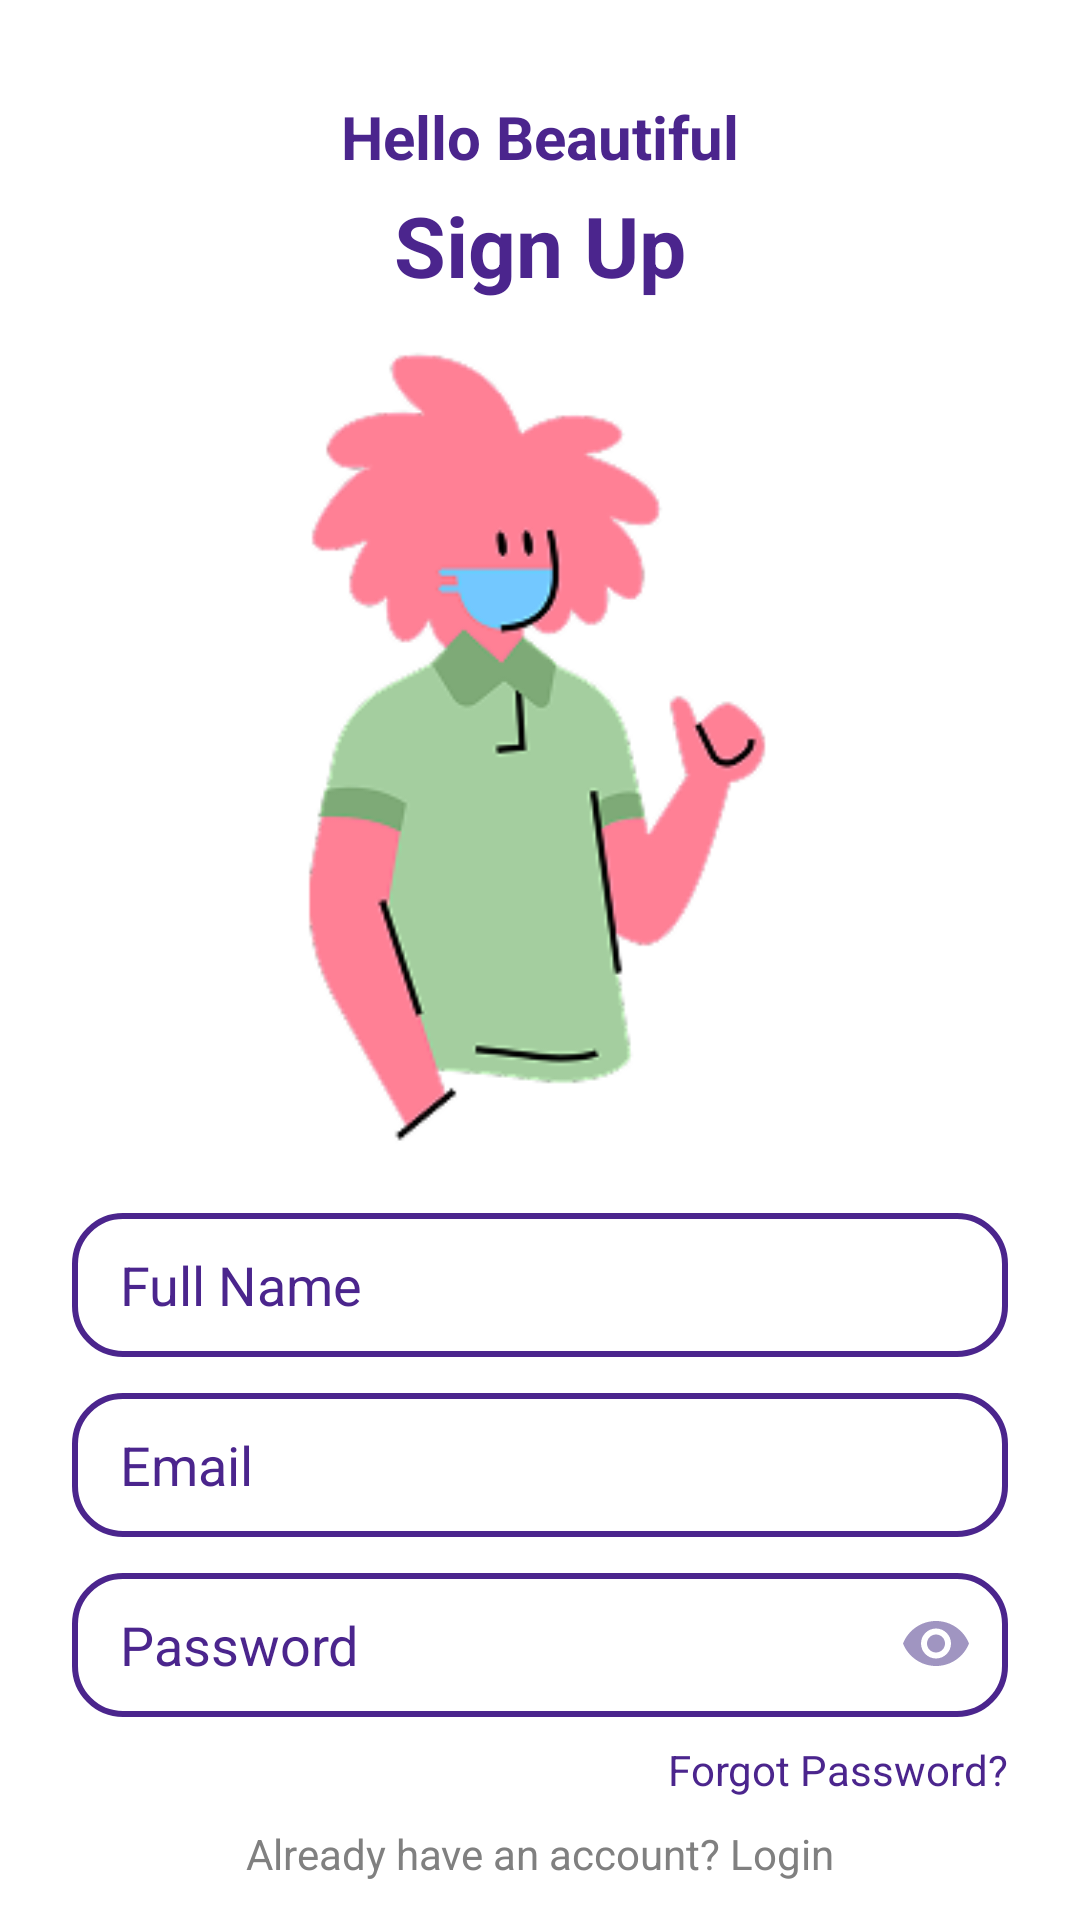

The Android layout XML behind this screen, and the referenced resources:
<!-- AndroidManifest.xml: application theme Theme.HealthSystem -->
<!-- res/layout/fragment_register.xml -->
<?xml version="1.0" encoding="utf-8"?>
<androidx.constraintlayout.widget.ConstraintLayout
    xmlns:android="http://schemas.android.com/apk/res/android"
    xmlns:app="http://schemas.android.com/apk/res-auto"
    android:layout_width="match_parent"
    android:layout_height="match_parent"
    android:background="@android:color/white"
    android:paddingStart="24dp"
    android:paddingEnd="24dp">

    <androidx.constraintlayout.widget.Guideline
        android:id="@+id/guideline_top"
        android:layout_width="wrap_content"
        android:layout_height="wrap_content"
        android:orientation="horizontal"
        app:layout_constraintGuide_percent="0.05" />

    <androidx.constraintlayout.widget.Guideline
        android:id="@+id/guideline_mid"
        android:layout_width="wrap_content"
        android:layout_height="wrap_content"
        android:orientation="horizontal"
        app:layout_constraintGuide_percent="0.80" />

    <androidx.constraintlayout.widget.Guideline
        android:id="@+id/guideline_bottom"
        android:layout_width="wrap_content"
        android:layout_height="wrap_content"
        android:orientation="horizontal"
        app:layout_constraintGuide_percent="0.95" />

    <TextView
        android:id="@+id/tvGreeting"
        android:layout_width="wrap_content"
        android:layout_height="wrap_content"
        android:text="Hello Beautiful"
        android:textColor="#4B258D"
        android:textSize="20sp"
        android:textStyle="bold"
        app:layout_constraintTop_toTopOf="@id/guideline_top"
        app:layout_constraintStart_toStartOf="parent"
        app:layout_constraintEnd_toEndOf="parent" />

    <TextView
        android:id="@+id/tvSignUpTitle"
        android:layout_width="wrap_content"
        android:layout_height="wrap_content"
        android:text="Sign Up"
        android:textColor="#4B258D"
        android:textSize="28sp"
        android:textStyle="bold"
        app:layout_constraintTop_toBottomOf="@id/tvGreeting"
        app:layout_constraintStart_toStartOf="parent"
        app:layout_constraintEnd_toEndOf="parent"
        android:layout_marginTop="4dp" />

    <ImageView
        android:id="@+id/imgIllustration"
        android:layout_width="wrap_content"
        android:layout_height="wrap_content"
        android:src="@drawable/login_img"
        android:contentDescription="Sign Up Illustration"
        app:layout_constraintTop_toBottomOf="@id/tvSignUpTitle"
        app:layout_constraintStart_toStartOf="parent"
        app:layout_constraintEnd_toEndOf="parent"
        android:layout_marginTop="8dp" />

    <EditText
        android:id="@+id/etFullName"
        android:layout_width="0dp"
        android:layout_height="48dp"
        android:hint="Full Name"
        android:inputType="textPersonName"
        android:background="@drawable/bg_button_outline_purple"
        android:textColorHint="#4B258D"
        android:paddingStart="16dp"
        android:paddingEnd="16dp"
        app:layout_constraintTop_toBottomOf="@id/imgIllustration"
        app:layout_constraintStart_toStartOf="parent"
        app:layout_constraintEnd_toEndOf="parent"
        android:layout_marginTop="16dp" />

    <EditText
        android:id="@+id/etEmail"
        android:layout_width="0dp"
        android:layout_height="48dp"
        android:hint="Email"
        android:inputType="textEmailAddress"
        android:background="@drawable/bg_button_outline_purple"
        android:textColorHint="#4B258D"
        android:paddingStart="16dp"
        android:paddingEnd="16dp"
        app:layout_constraintTop_toBottomOf="@id/etFullName"
        app:layout_constraintStart_toStartOf="parent"
        app:layout_constraintEnd_toEndOf="parent"
        android:layout_marginTop="12dp" />

    <RelativeLayout
        android:id="@+id/passwordContainer"
        android:layout_width="0dp"
        android:layout_height="48dp"
        android:background="@drawable/bg_button_outline_purple"
        app:layout_constraintTop_toBottomOf="@id/etEmail"
        app:layout_constraintStart_toStartOf="parent"
        app:layout_constraintEnd_toEndOf="parent"
        android:layout_marginTop="12dp">

        <EditText
            android:id="@+id/etPassword"
            android:layout_width="match_parent"
            android:layout_height="match_parent"
            android:hint="Password"
            android:inputType="textPassword"
            android:paddingStart="16dp"
            android:paddingEnd="48dp"
            android:background="@android:color/transparent"
            android:textColorHint="#4B258D" />

        <ImageView
            android:id="@+id/ivTogglePassword"
            android:layout_width="24dp"
            android:layout_height="24dp"
            android:layout_alignParentEnd="true"
            android:layout_centerVertical="true"
            android:layout_marginEnd="12dp"
            android:src="@drawable/ic_eye" />
    </RelativeLayout>

    <TextView
        android:id="@+id/tvForgotPassword"
        android:layout_width="wrap_content"
        android:layout_height="wrap_content"
        android:text="Forgot Password?"
        android:textColor="#4B258D"
        android:textSize="14sp"
        app:layout_constraintTop_toBottomOf="@id/passwordContainer"
        app:layout_constraintEnd_toEndOf="parent"
        android:layout_marginTop="8dp" />

    <TextView
        android:id="@+id/tvSignUp"
        android:layout_width="0dp"
        android:layout_height="48dp"
        android:text="Sign Up"
        android:textColor="@android:color/white"
        android:textSize="16sp"
        android:textStyle="bold"
        android:gravity="center"
        android:background="@drawable/bg_button_solid_purple"
        app:layout_constraintTop_toBottomOf="@id/tvForgotPassword"
        app:layout_constraintStart_toStartOf="parent"
        app:layout_constraintEnd_toEndOf="parent"
        app:layout_constraintBottom_toTopOf="@id/guideline_bottom"
        android:layout_marginTop="16dp" />

    <TextView
        android:id="@+id/tvLoginLink"
        android:layout_width="wrap_content"
        android:layout_height="wrap_content"
        android:text="Already have an account? Login"
        android:textColor="#808080"
        android:textSize="14sp"
        app:layout_constraintTop_toBottomOf="@id/tvSignUp"
        app:layout_constraintStart_toStartOf="parent"
        app:layout_constraintEnd_toEndOf="parent"
        app:layout_constraintBottom_toBottomOf="parent"
        android:layout_marginBottom="16dp" />

</androidx.constraintlayout.widget.ConstraintLayout>
<!-- resources referenced by this layout -->
<resources>
  <!-- drawable bg_button_outline_purple (drawable) -->
  <?xml version="1.0" encoding="utf-8"?>
  <shape xmlns:android="http://schemas.android.com/apk/res/android"
      android:shape="rectangle">
      <solid android:color="@color/white" />
      <stroke
          android:width="2dp"
          android:color="@color/dark_purple" />
      <corners android:radius="16dp" />
  </shape>
  <!-- drawable ic_eye (drawable) -->
  <vector xmlns:android="http://schemas.android.com/apk/res/android"
      android:width="24dp"
      android:height="24dp"
      android:viewportWidth="24"
      android:viewportHeight="24">
    <group>
      <clip-path
          android:pathData="M0,0h24v24h-24z"/>
      <path
          android:pathData="M12,4C7,4 2.73,7.11 1,11.5C2.73,15.89 7,19 12,19C17,19 21.27,15.89 23,11.5C21.27,7.11 17,4 12,4ZM12,16.5C9.24,16.5 7,14.26 7,11.5C7,8.74 9.24,6.5 12,6.5C14.76,6.5 17,8.74 17,11.5C17,14.26 14.76,16.5 12,16.5ZM12,8.5C10.34,8.5 9,9.84 9,11.5C9,13.16 10.34,14.5 12,14.5C13.66,14.5 15,13.16 15,11.5C15,9.84 13.66,8.5 12,8.5Z"
          android:fillColor="#A095C1"/>
    </group>
  </vector>
  <!-- drawable login_img: png bitmap (drawable, 21393 bytes) -->
  <style name="Theme.HealthSystem" parent="Theme.MaterialComponents.DayNight.NoActionBar">
          
          <item name="colorPrimary">@color/purple_500</item>
          <item name="colorPrimaryVariant">@color/purple_700</item>
          <item name="colorOnPrimary">@color/white</item>
          
          <item name="colorSecondary">@color/teal_200</item>
          <item name="colorSecondaryVariant">@color/teal_700</item>
          <item name="colorOnSecondary">@color/black</item>
          
          <item name="android:statusBarColor">?attr/colorPrimaryVariant</item>
          
      </style>
  <color name="white">#FFFFFFFF</color>
  <color name="dark_purple">#4B258D</color>
  <color name="purple_500">#FF6200EE</color>
  <color name="purple_700">#FF3700B3</color>
  <color name="teal_200">#FF03DAC5</color>
  <color name="teal_700">#FF018786</color>
  <color name="black">#FF000000</color>
</resources>
